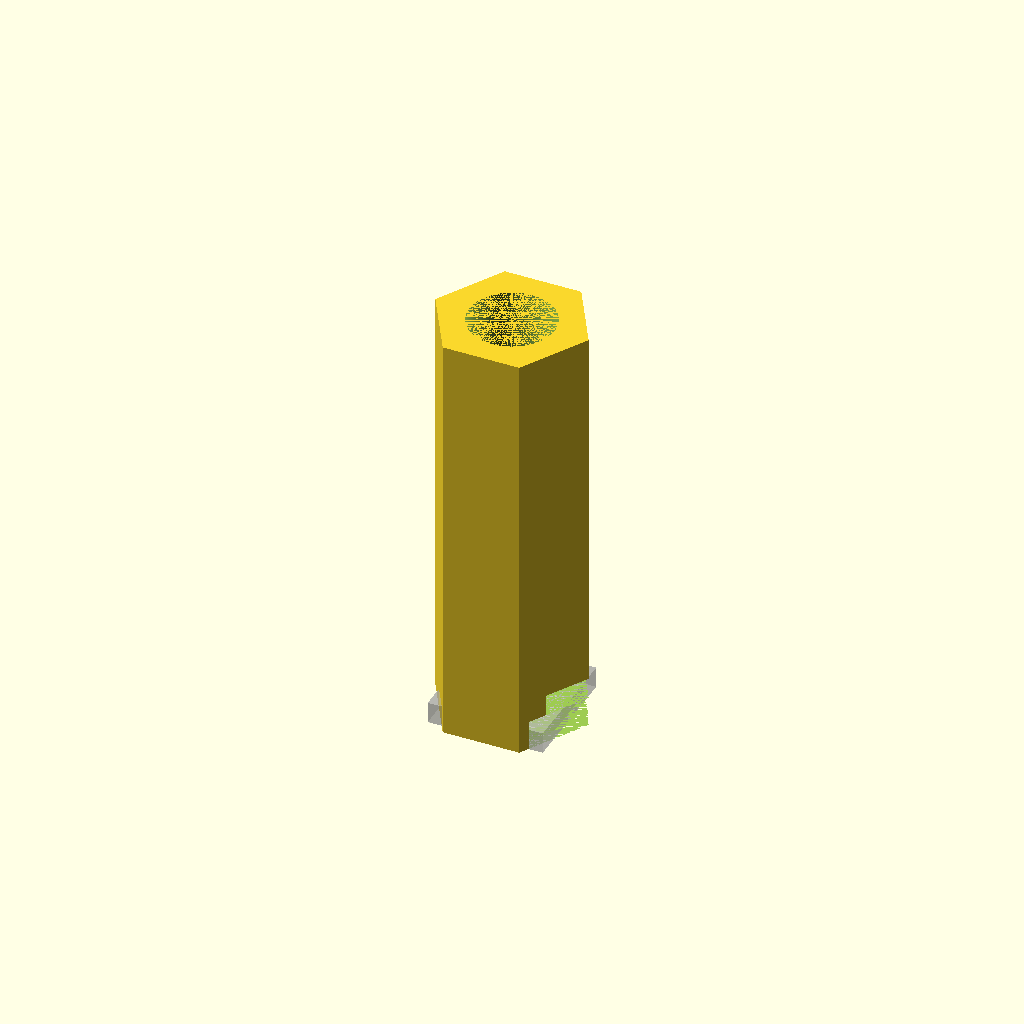
Cell 1: the model at its default parameters.
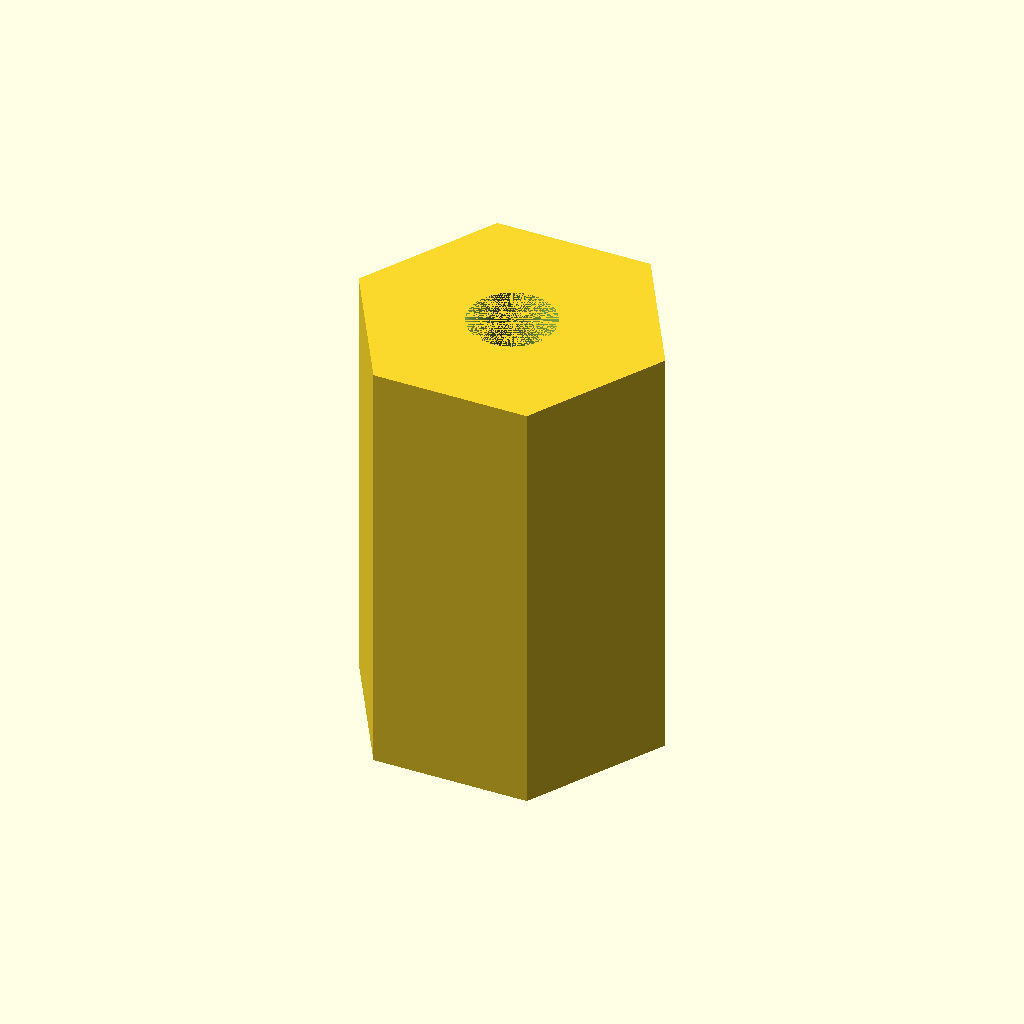
Cell 2: toolWidth = 72 (everything else at default).
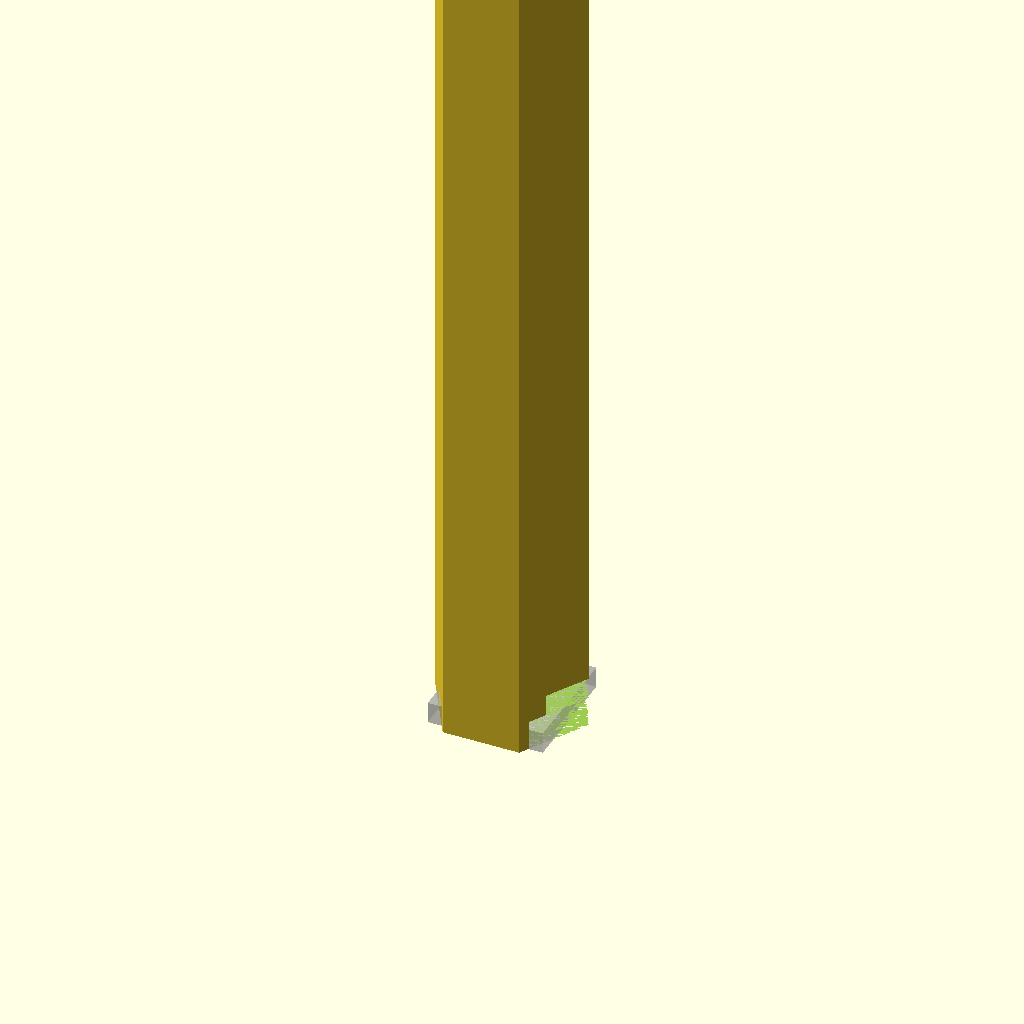
Cell 3 — toolLength set to 200, the other parameters unchanged.
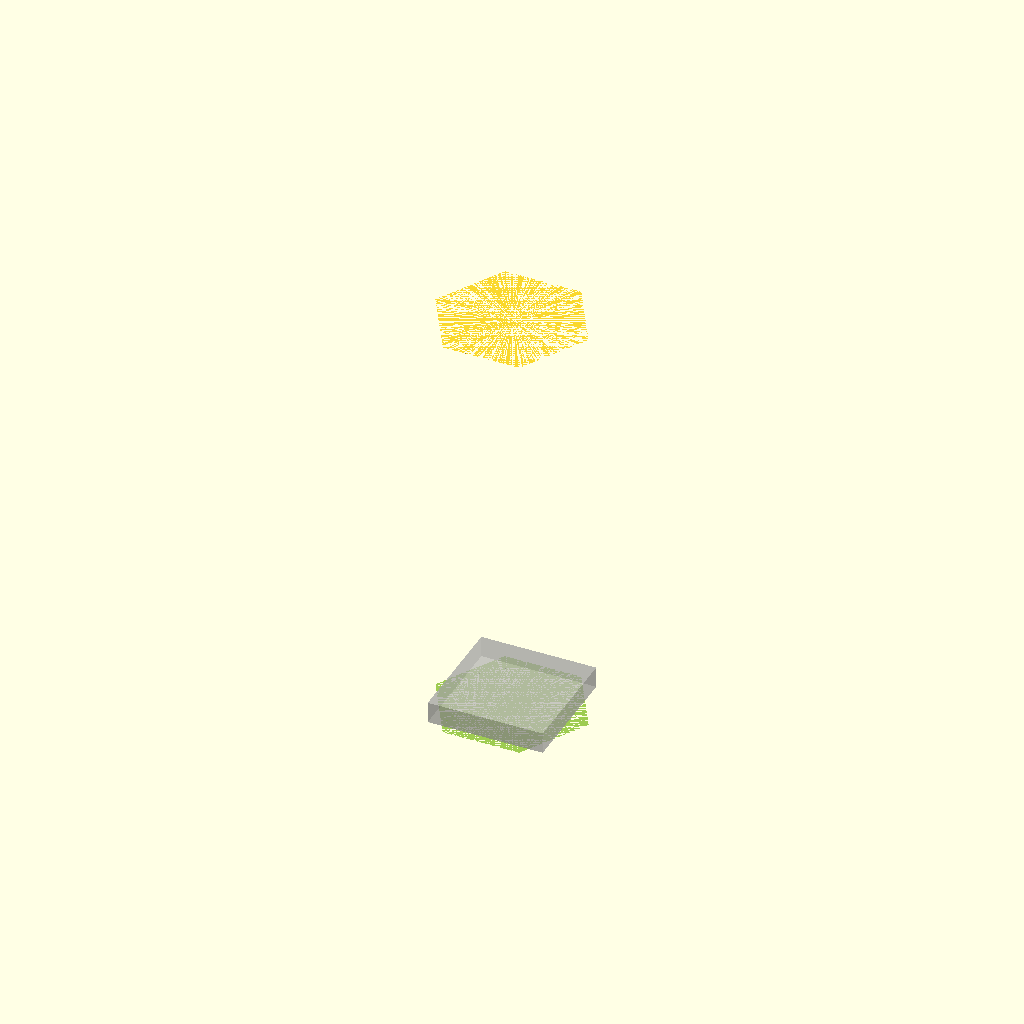
Cell 4: toolHoleSize = 40 (everything else at default).
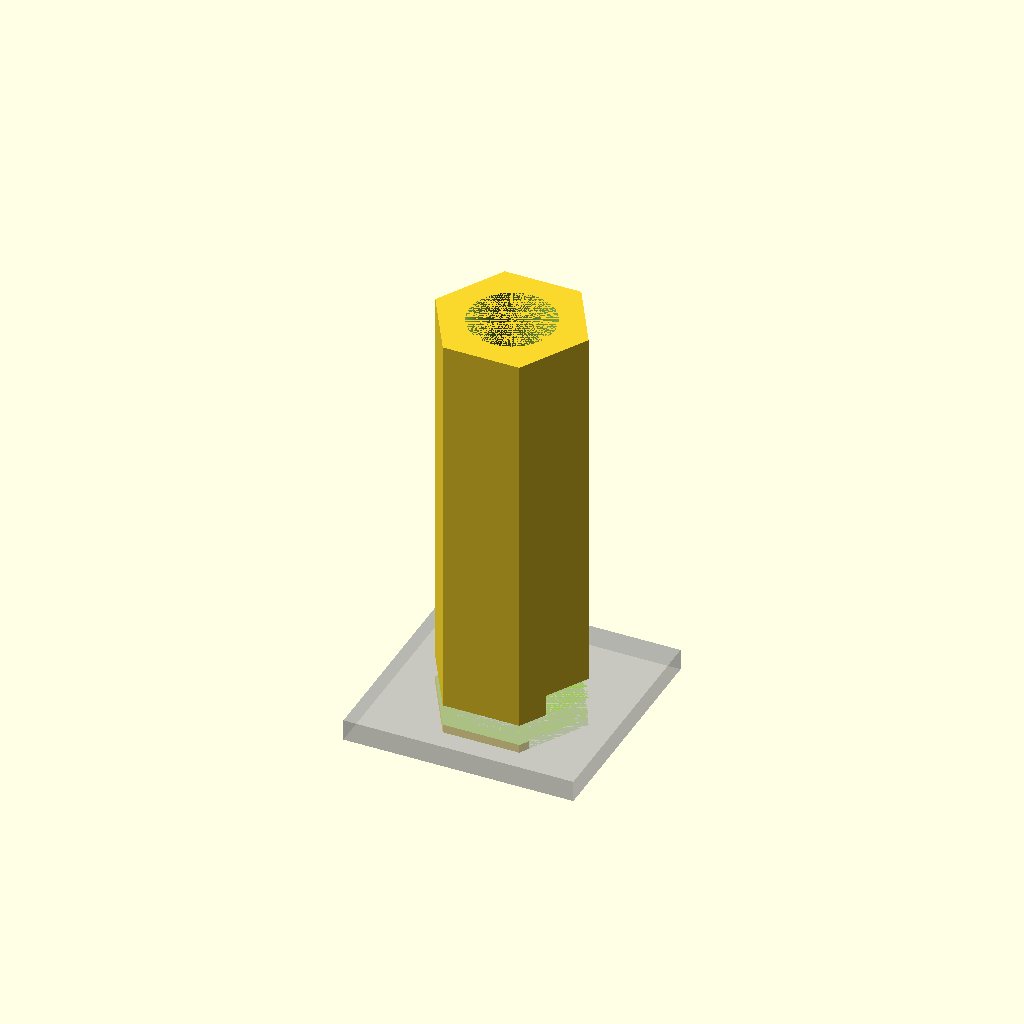
Cell 5: the same model with nutEdgeWidth = 54.
One fixed orthographic camera (rotation 55°, 0°, 25°; colour scheme Cornfield) for every cell.
Source of the model, anode-helper.scad:
// Holder for holding an Anode by the Nut, allowing to align straight the anode with the hole.
toolWidth=36;
toolLength=100;
toolHoleSize=20;
nutEdgeWidth=27;
nutEdgeHeight=5;
wallThickness=1;
threadDepth=2;
threadDiameter=26.8;
variance=4.25;

%translate([0,0,nutEdgeHeight/2]) {
    cube([nutEdgeWidth, nutEdgeWidth, nutEdgeHeight], true);
}
difference() {
    cylinder(h=toolLength, d=toolWidth, $fn=6);
    cylinder(h=toolLength, d=toolHoleSize, $fn=360);
    translate([0,0,threadDepth]) {
        hull() {
            cylinder(h=nutEdgeHeight, d=nutEdgeWidth+variance, $fn=6);
            translate([10,0,0]) {
                cylinder(h=nutEdgeHeight, d=nutEdgeWidth+variance, $fn=6);
            }
        }
    }
    hull() {
        cylinder(h=threadDepth, d=threadDiameter, $fn=360);
        translate([10,0,0]) {
            cylinder(h=threadDepth, d=threadDiameter, $fn=360);
        }
    }
    translate([0,0,nutEdgeHeight+threadDepth]) {
        hull() {
            cylinder(h=nutEdgeHeight, d=toolHoleSize, $fn=360);
            translate([10,0,0]) {
                cylinder(h=nutEdgeHeight, d=toolHoleSize, $fn=360);
            }
        }
    }
}
Parameter table extracted from the source (name, type, default, range or options):
toolWidth: number, default 36
toolLength: number, default 100
toolHoleSize: number, default 20
nutEdgeWidth: number, default 27
nutEdgeHeight: number, default 5
wallThickness: number, default 1
threadDepth: number, default 2
threadDiameter: number, default 26.8
variance: number, default 4.25
